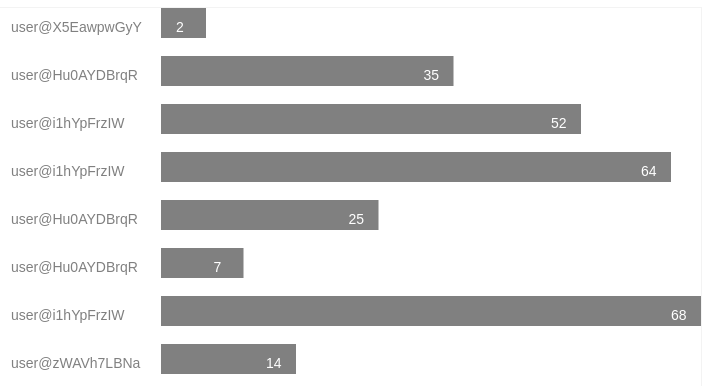
D3 v3 page, settled after 480 driven frames (8 s of simulated time); the page loaded 1 data file(s).


        // ------------- CONSTRUCTORS ------------- //

        // create a new message object
        function Message(event) {

        }


        // ------------- GLOBAL PARAMETERS ------------- //
        var buffer_size = 5; // number of messages to display per interval
        var padding = 30,
            width = 720,
            height = 800,
            totalBarHeight = 0;

        var barWidth = 30,
            barSpacing = 48;

        var offset = 150; // to provide space for names


        // ------------- GLOBAL DATA ------------- //
        var dataset,
            model = []; // viewmodel, hold current displayed set of messages

        var plot = d3.select('#canvas') // element to append messages
                          .append('svg')
                          .attr('width', width).attr('height', height);

        var users = {} // users to colors


        // ------------- GRAPH PARAMETERS ------------- //
        var color = d3.scale.category20(); // color picker

        var longestMsgLength = null; // longest message in viewmodel

        var xScale = d3.scale.linear()
                       .domain([0, longestMsgLength])
                       .range([padding, width - padding - offset]);


        // ------------- DISPLAY PARAMETERS ------------- //
        var display = d3.select('#display');


        // ------------- LOAD DATA ------------- //
        d3.csv('communication.csv', function(data) {

            // filter for only messages
            dataset = data.filter(function(d) {
                var message = JSON.parse(d['message']);
                return message['type'] === 'comment';
            });

            // convert dataset to all Message objects
            dataset = dataset.map(function(d) {
                d['message'] = JSON.parse(d['message']);
                return d;
            })

            console.log(dataset[0]);
            // return;


            // ------------- STREAM MESSAGES ------------- //
            var stream = setInterval(function() {

                var nextBatch = dataset.slice(0, Math.floor(buffer_size*Math.random()) + 1);

                // add new messages to index
                // TODO: don't actually need to store messages themselves?
                nextBatch.forEach(function(d) {
                    if (users[d['userId']]) {
                        users[d['userId']]['messages'].push(d);
                    // new user must give a color too
                    } else {
                        users[d['userId']] = {
                            color: color(Math.random()),
                            messages: [d]
                        }
                    }
                })

                // check if we need to rescale
                var maxInNextBatch = d3.max(nextBatch, function(d) {
                    return d['message']['comment']['text'].length;
                });

                // adjust scale, axes, and bars
                if (maxInNextBatch > longestMsgLength) {
                    console.log(maxInNextBatch);
                    longestMsgLength = maxInNextBatch;
                    xScale.domain([0, longestMsgLength]);
                    console.log(xScale(maxInNextBatch));
                }

                // adjust viewmodel and remove new messages from dataset
                model = model.concat(nextBatch);
                dataset = dataset.slice(nextBatch.length);

                // expand height of svg to account for new elements
                totalBarHeight += nextBatch.length*(barSpacing);
                if (totalBarHeight > height) {
                    plot.attr('height', totalBarHeight);
                }


                // ------------- ADD ELEMENTS ------------- //

                // TODO: combine rect and text into a g?
                // append new message bars to plot
                var rects = plot.selectAll('rect').data(model);

                rects.enter()
                     .append('rect')
                     .style('fill', 'grey')
                     .attr('x', offset + xScale(0))
                     .attr('y', function(d, i) { return i*barSpacing; })
                     .attr('height', barWidth)
                     .on('mouseover', function(d) { console.log(d['userId']); });

                // update + enter: normalize bar lengths
                rects.transition().duration(750)
                    .attr('width', function(d) {
                        return xScale(d['message']['comment']['text'].length);
                    });

                // append userIds before message bars
                var userNames = plot.selectAll('text.user-name').data(model);

                userNames.enter()
                    .append('text')
                        .text(function(d) { return d['userId'] })
                        .attr('x', padding)
                        .attr('y', function(d, i) { return i*barSpacing + barSpacing/2; })
                        .attr('text-anchor', 'left')
                        .attr('fill', 'grey')
                        .classed('user-name', true);

                // append message lengths to end of bars
                var msgLengths = plot.selectAll('text.msg-length').data(model);

                msgLengths.enter()
                    .append('text')
                        .text(function(d) { return d['message']['comment']['text'].length; })
                        .attr('y', function(d, i) { return i*barSpacing + barSpacing/2; })
                        .attr('text-anchor', 'right')
                        .attr('fill', 'white')
                        .classed('msg-length', true);

                // update + enter: adjust number placement as scale changes
                msgLengths.transition().duration(750)
                    .attr('x', function(d) {
                        return offset + xScale(d['message']['comment']['text'].length);
                    });

                // bind events to bars
                rects.on('mouseover', function(thisData) {
                    // highlight other bars with same userId
                    rects.filter(function(d) { return d['userId'] === thisData['userId']; })
                         .style('fill', users[thisData['userId']]['color']);
                    // highlight names as well
                    userNames.filter(function(d) { return d['userId'] === thisData['userId']; })
                         .style('fill', users[thisData['userId']]['color']);

                    // update display
                    display.text(function() { return thisData['message']['comment']['text']; })
                });

                rects.on('mouseout', function(thisData) {
                    rects.filter(function(d) { return d['userId'] === thisData['userId']; })
                         .style('fill', 'grey');
                    userNames.filter(function(d) { return d['userId'] === thisData['userId']; })
                         .style('fill', 'grey');
                })


                // terminate stream if no more messages
                if (!(dataset.length > 0)) {
                    clearInterval(stream);
                    console.log('no more messages!');
                }
            }, 2000);
        });
    

### data: communication.csv
userId, roomId, studyId, gMO, discussionId, reciept, curr, message, round
user@i1hYpFrzIW, T79MYOvpUx, zzS3x7G14l, 63, 1-0, l, 2014-07-24 12:34:53, {"type":"team","userId":"user@i1hYpFrzIW…, 1
user@i1hYpFrzIW, T79MYOvpUx, zzS3x7G14l, 65, 1-0, l, 2014-07-24 12:34:53, {"type":"team","userId":"user@i1hYpFrzIW…, 1
user@X5EawpwGyY, T79MYOvpUx, zzS3x7G14l, 66, 1-0, l, 2014-07-24 12:34:53, {"type":"team","userId":"user@X5EawpwGyY…, 1
user@i1hYpFrzIW, T79MYOvpUx, zzS3x7G14l, 67, 1-0, l, 2014-07-24 12:34:53, {"type":"team","userId":"user@i1hYpFrzIW…, 1
user@i1hYpFrzIW, T79MYOvpUx, zzS3x7G14l, 68, 1-0, l, 2014-07-24 12:34:53, {"type":"team","userId":"user@i1hYpFrzIW…, 1
user@Hu0AYDBrqR, T79MYOvpUx, zzS3x7G14l, 69, 1-0, l, 2014-07-24 12:34:53, {"type":"team","userId":"user@Hu0AYDBrqR…, 1
user@zWAVh7LBNa, T79MYOvpUx, zzS3x7G14l, 70, 1-0, l, 2014-07-24 12:34:53, {"type":"team","userId":"user@zWAVh7LBNa…, 1
user@X5EawpwGyY, T79MYOvpUx, zzS3x7G14l, 71, 1-0, l, 2014-07-24 12:34:53, {"type":"team","userId":"user@X5EawpwGyY…, 1
user@X5EawpwGyY, T79MYOvpUx, zzS3x7G14l, 72, 1-0, l, 2014-07-24 12:34:53, {"type":"team","userId":"user@X5EawpwGyY…, 1
user@X5EawpwGyY, T79MYOvpUx, zzS3x7G14l, 73, 1-0, l, 2014-07-24 12:34:53, {"type":"team","userId":"user@X5EawpwGyY…, 1
user@Hu0AYDBrqR, T79MYOvpUx, zzS3x7G14l, 74, 1-0, l, 2014-07-24 12:34:53, {"type":"team","userId":"user@Hu0AYDBrqR…, 1
user@zWAVh7LBNa, T79MYOvpUx, zzS3x7G14l, 75, 1-0, l, 2014-07-24 12:34:54, {"type":"team","userId":"user@zWAVh7LBNa…, 1
user@zWAVh7LBNa, T79MYOvpUx, zzS3x7G14l, 76, 1-0, l, 2014-07-24 12:34:54, {"type":"team","userId":"user@zWAVh7LBNa…, 1
user@zWAVh7LBNa, T79MYOvpUx, zzS3x7G14l, 77, 1-0, l, 2014-07-24 12:34:54, {"type":"team","userId":"user@zWAVh7LBNa…, 1
user@Hu0AYDBrqR, T79MYOvpUx, zzS3x7G14l, 78, 1-0, l, 2014-07-24 12:34:54, {"type":"team","userId":"user@Hu0AYDBrqR…, 1
user@Hu0AYDBrqR, T79MYOvpUx, zzS3x7G14l, 79, 1-0, l, 2014-07-24 12:34:54, {"type":"team","userId":"user@Hu0AYDBrqR…, 1
user@X5EawpwGyY, T79MYOvpUx, zzS3x7G14l, 81, 2-0, l, 2014-07-24 12:35:04, {"type":"link","userId":"user@X5EawpwGyY…, 1
user@X5EawpwGyY, T79MYOvpUx, zzS3x7G14l, 82, 2-0, l, 2014-07-24 12:35:07, {"type":"link","userId":"user@X5EawpwGyY…, 1
user@zWAVh7LBNa, T79MYOvpUx, zzS3x7G14l, 83, 2-0, l, 2014-07-24 12:35:09, {"type":"link","userId":"user@zWAVh7LBNa…, 1
user@zWAVh7LBNa, T79MYOvpUx, zzS3x7G14l, 84, 2-0, l, 2014-07-24 12:35:12, {"type":"link","userId":"user@zWAVh7LBNa…, 1
user@zWAVh7LBNa, T79MYOvpUx, zzS3x7G14l, 85, 2-0, l, 2014-07-24 12:35:14, {"type":"link","userId":"user@zWAVh7LBNa…, 1
user@X5EawpwGyY, T79MYOvpUx, zzS3x7G14l, 86, 2-0, l, 2014-07-24 12:35:16, {"type":"link","userId":"user@X5EawpwGyY…, 1
user@zWAVh7LBNa, T79MYOvpUx, zzS3x7G14l, 87, 2-0, l, 2014-07-24 12:35:20, {"type":"link","userId":"user@zWAVh7LBNa…, 1
user@zWAVh7LBNa, T79MYOvpUx, zzS3x7G14l, 88, 2-0, l, 2014-07-24 12:35:21, {"type":"link","userId":"user@zWAVh7LBNa…, 1
user@zWAVh7LBNa, T79MYOvpUx, zzS3x7G14l, 89, 2-0, l, 2014-07-24 12:35:22, {"type":"link","userId":"user@zWAVh7LBNa…, 1
user@X5EawpwGyY, T79MYOvpUx, zzS3x7G14l, 90, 2-0, l, 2014-07-24 12:35:22, {"type":"link","userId":"user@X5EawpwGyY…, 1
user@zWAVh7LBNa, T79MYOvpUx, zzS3x7G14l, 92, 2-0, l, 2014-07-24 12:35:23, {"type":"link","userId":"user@zWAVh7LBNa…, 1
user@zWAVh7LBNa, T79MYOvpUx, zzS3x7G14l, 93, 2-0, l, 2014-07-24 12:35:24, {"type":"link","userId":"user@zWAVh7LBNa…, 1
user@zWAVh7LBNa, T79MYOvpUx, zzS3x7G14l, 95, 2-0, l, 2014-07-24 12:35:27, {"type":"link","userId":"user@zWAVh7LBNa…, 1
user@X5EawpwGyY, T79MYOvpUx, zzS3x7G14l, 96, 2-0, l, 2014-07-24 12:35:28, {"type":"link","userId":"user@X5EawpwGyY…, 1
user@zWAVh7LBNa, T79MYOvpUx, zzS3x7G14l, 97, 2-0, l, 2014-07-24 12:35:29, {"type":"link","userId":"user@zWAVh7LBNa…, 1
user@X5EawpwGyY, T79MYOvpUx, zzS3x7G14l, 98, 2-0, l, 2014-07-24 12:35:29, {"type":"link","userId":"user@X5EawpwGyY…, 1
user@i1hYpFrzIW, T79MYOvpUx, zzS3x7G14l, 99, 2-0, l, 2014-07-24 12:35:32, {"type":"link","userId":"user@i1hYpFrzIW…, 1
user@Hu0AYDBrqR, T79MYOvpUx, zzS3x7G14l, 100, 2-0, l, 2014-07-24 12:35:34, {"type":"link","userId":"user@Hu0AYDBrqR…, 1
user@zWAVh7LBNa, T79MYOvpUx, zzS3x7G14l, 101, 2-0, l, 2014-07-24 12:35:34, {"type":"link","userId":"user@zWAVh7LBNa…, 1
user@zWAVh7LBNa, T79MYOvpUx, zzS3x7G14l, 102, 2-0, l, 2014-07-24 12:35:35, {"type":"link","userId":"user@zWAVh7LBNa…, 1
user@X5EawpwGyY, T79MYOvpUx, zzS3x7G14l, 103, 2-0, l, 2014-07-24 12:35:36, {"type":"comment","userId":"user@X5Eawpw…, 1
user@zWAVh7LBNa, T79MYOvpUx, zzS3x7G14l, 104, 2-0, l, 2014-07-24 12:35:39, {"type":"link","userId":"user@zWAVh7LBNa…, 1
user@zWAVh7LBNa, T79MYOvpUx, zzS3x7G14l, 105, 2-0, l, 2014-07-24 12:35:39, {"type":"link","userId":"user@zWAVh7LBNa…, 1
user@zWAVh7LBNa, T79MYOvpUx, zzS3x7G14l, 106, 2-0, l, 2014-07-24 12:35:42, {"type":"link","userId":"user@zWAVh7LBNa…, 1
user@zWAVh7LBNa, T79MYOvpUx, zzS3x7G14l, 107, 2-0, l, 2014-07-24 12:35:46, {"type":"link","userId":"user@zWAVh7LBNa…, 1
user@i1hYpFrzIW, T79MYOvpUx, zzS3x7G14l, 108, 2-0, l, 2014-07-24 12:35:46, {"type":"link","userId":"user@i1hYpFrzIW…, 1
user@zWAVh7LBNa, T79MYOvpUx, zzS3x7G14l, 109, 2-0, l, 2014-07-24 12:35:48, {"type":"link","userId":"user@zWAVh7LBNa…, 1
user@zWAVh7LBNa, T79MYOvpUx, zzS3x7G14l, 110, 2-0, l, 2014-07-24 12:35:49, {"type":"link","userId":"user@zWAVh7LBNa…, 1
user@X5EawpwGyY, T79MYOvpUx, zzS3x7G14l, 111, 2-0, l, 2014-07-24 12:35:50, {"type":"link","userId":"user@X5EawpwGyY…, 1
user@zWAVh7LBNa, T79MYOvpUx, zzS3x7G14l, 112, 2-0, l, 2014-07-24 12:35:50, {"type":"link","userId":"user@zWAVh7LBNa…, 1
user@zWAVh7LBNa, T79MYOvpUx, zzS3x7G14l, 113, 2-0, l, 2014-07-24 12:35:51, {"type":"link","userId":"user@zWAVh7LBNa…, 1
user@Hu0AYDBrqR, T79MYOvpUx, zzS3x7G14l, 114, 2-0, l, 2014-07-24 12:35:52, {"type":"comment","userId":"user@Hu0AYDB…, 1
user@X5EawpwGyY, T79MYOvpUx, zzS3x7G14l, 115, 2-0, l, 2014-07-24 12:35:52, {"type":"link","userId":"user@X5EawpwGyY…, 1
user@zWAVh7LBNa, T79MYOvpUx, zzS3x7G14l, 116, 2-0, l, 2014-07-24 12:35:55, {"type":"link","userId":"user@zWAVh7LBNa…, 1
… [head cut at 6 KiB]